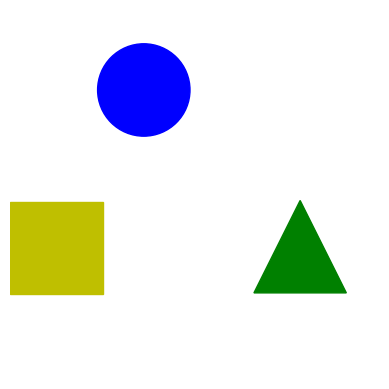
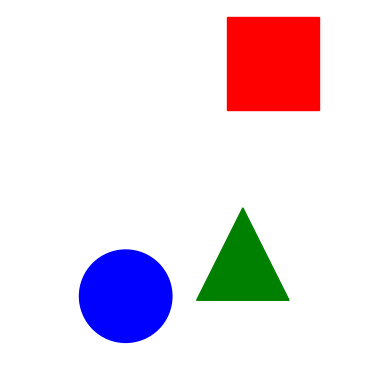
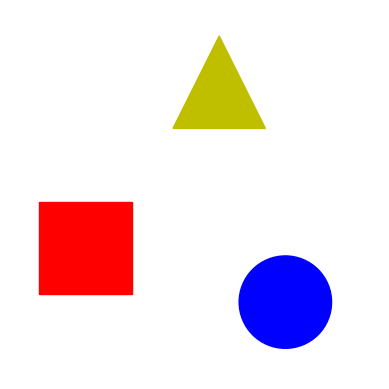
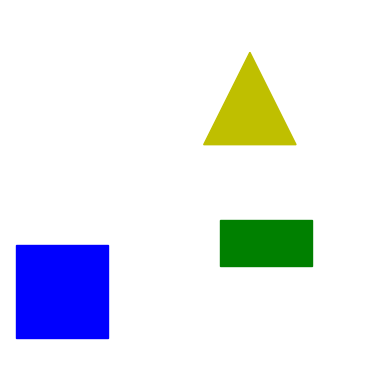
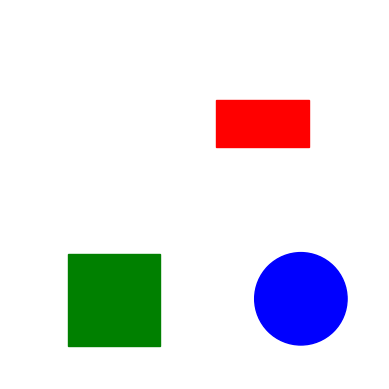
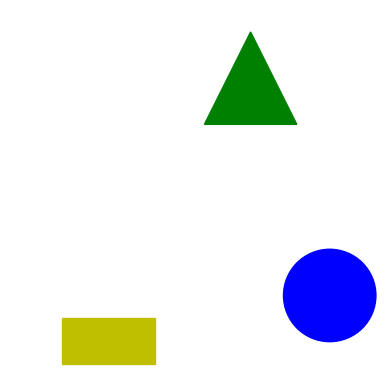
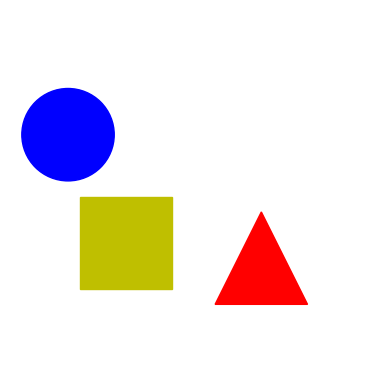
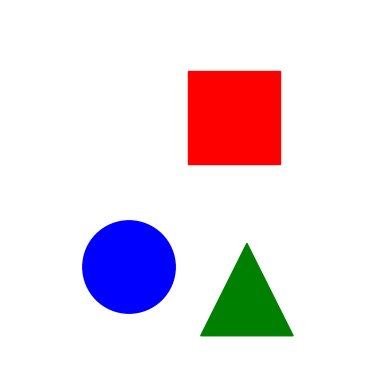
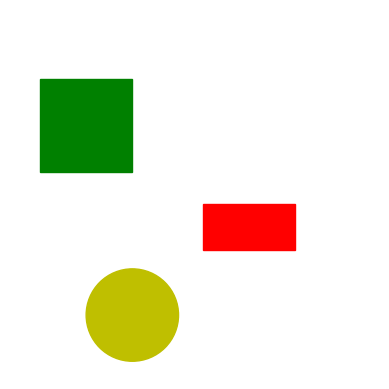
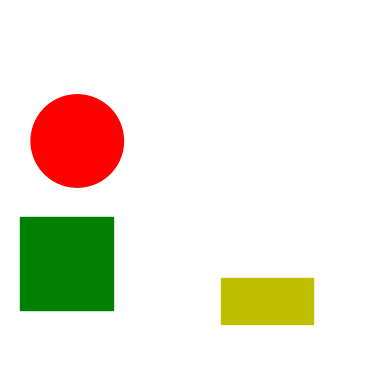

Write Python code to recreate these figures, in order.
import matplotlib.pyplot as plt
import numpy as np
from random import randint, choice
from math import floor, ceil

def run():
    #can be changed depending on screen size etc. code should be robust enough to account for changing values
    maxwidth = 1000
    maxheight = 1000
    shapesToChoose = ["circle","square","rectangle","triangle"]
    colours = ["g","b","r","y"]
    shapes = []
    amountOfShapes = 3
    # should each shape/colour be distinct (just some examples of restrictions that researchers can define
    distinctShape = True
    distinctColour = True
    #define the size of the shapes note: can be changed later, right now it depends on the screen size
    size = ((1/ceil(amountOfShapes/2))*maxwidth/2)
    # create grid
    plt.axes()

    # split the grid into equal parts to place shapes
    # split screen into two, place floor(n/2) shapes in the top half and ceil(n/2) shapes in the bottom half
    # note: this will look very ugly for high amounts of shapes we are only splitting by height once, will extend later
    # we assume we are placing two or more shapes
    shapesCoordRange = [] #keep track of the coordinates to place the shapes
    tempH = maxheight/2  # halfway up the screen (for now)
    amountTop = floor(amountOfShapes/2)  # amount of shapes to place in the top
    amountBot = ceil(amountOfShapes/2)  # amount of shapes to place in the bottom
    incrementTop = maxwidth/amountTop   # how much space each shape gets in the top
    incrementBot =  maxwidth/amountBot  # how much space each shapes gets in the bottom

    #place the first shape
    shapesCoordRange.append((0,incrementTop,tempH,maxheight))
    placed = 1

    # find the coords for the top shapes
    # loop until we place every shape we need to in the top
    while(placed != amountTop):
        # append the tuple of the range of coordinates to list where:
        # (startX,endX,startY,endY)
        shapesCoordRange.append((shapesCoordRange[-1][1],shapesCoordRange[-1][1]+incrementTop,tempH,maxheight))
        placed += 1

    #place the first shape on the bottom row
    shapesCoordRange.append((0,incrementBot,0,tempH))
    placed += 1

    #the same but for the bottom row
    while(placed != amountOfShapes):
        shapesCoordRange.append((shapesCoordRange[-1][1],shapesCoordRange[-1][1]+incrementBot,0,tempH))
        placed += 1

    #create shape objects
    # loop throught the shape coordinate ranges in the list
    # place the shape somewhere randomly withing the range of the two integers for x and y
    # <------------- extended to place any of threee shapes and pick one of the 4 random colours,
    # can be made better by using objects --------->
    for shapeCoord in shapesCoordRange:
        # pick random shape and colour from the lists of available
        shape = choice(shapesToChoose)
        colour = choice(colours)
        # if the researcher instructs each shape to be different...
        if (distinctShape):
            shapesToChoose.remove(shape)
        # if the researcher instructs each colour to be different...
        if (distinctColour):
            colours.remove(colour)
        # if using python version predating 3.10 uncomment this (switch statements not supported in older versions)
        """if shape == "circle":
            newShape = plt.Circle((randint(shapeCoord[0]+size/2,shapeCoord[1]-size/2), randint(shapeCoord[2]+size/2,shapeCoord[3]-size/2)), size/2, fc=colour)
        elif shape == "rectangle":
            newShape = Rectangle((randint(shapeCoord[0],shapeCoord[1]-size), randint(shapeCoord[2],shapeCoord[3]-size/2)), size, size/2, fc=colour)
        elif shape == "square":
            newShape = Rectangle((randint(shapeCoord[0],shapeCoord[1]-size),randint(shapeCoord[2],shapeCoord[3]-size)), size, size, fc=colour)

        shapes.append(newShape)"""
        match shape:
            case "circle":
                newShape = plt.Circle((randint(shapeCoord[0]+size/2,shapeCoord[1]-size/2), randint(shapeCoord[2]+size/2,shapeCoord[3]-size/2)), radius = size/2, color = colour)
            case "rectangle":
                newShape = plt.Rectangle((randint(shapeCoord[0],shapeCoord[1]-size), randint(shapeCoord[2],shapeCoord[3]-size/2)), width = size, height = size/2, color = colour)
            case "square":
                newShape = plt.Rectangle((randint(shapeCoord[0],shapeCoord[1]-size),randint(shapeCoord[2],shapeCoord[3]-size)), width = size, height = size, color = colour)
            case "triangle":
                # we need the three coordinates for the point of the triangle then make a polygon with those points
                tempx = randint(shapeCoord[0],shapeCoord[1]-size)
                tempy = randint(shapeCoord[2],shapeCoord[3]-size)
                p = np.array([[tempx,tempy],[tempx+size,tempy],[tempx+size/2,tempy+size]])
                newShape = plt.Polygon(p[:3,:],color=colour)
        shapes.append(newShape)

    #add shapes to grid
    for i in shapes:
        plt.gca().add_patch(i)

    # turn off axis labels and 'zoom' out
    plt.axis('off')
    plt.axis('scaled')

    #define axis limits
    plt.xlim([0, maxwidth])
    plt.ylim([0,maxheight])
    return plt

#not particularly modular or efficient
for i in range(10):
    generatedMap = run()
    name = "map"+str(i)+".png"
    generatedMap.savefig(name)
    generatedMap.clf()
